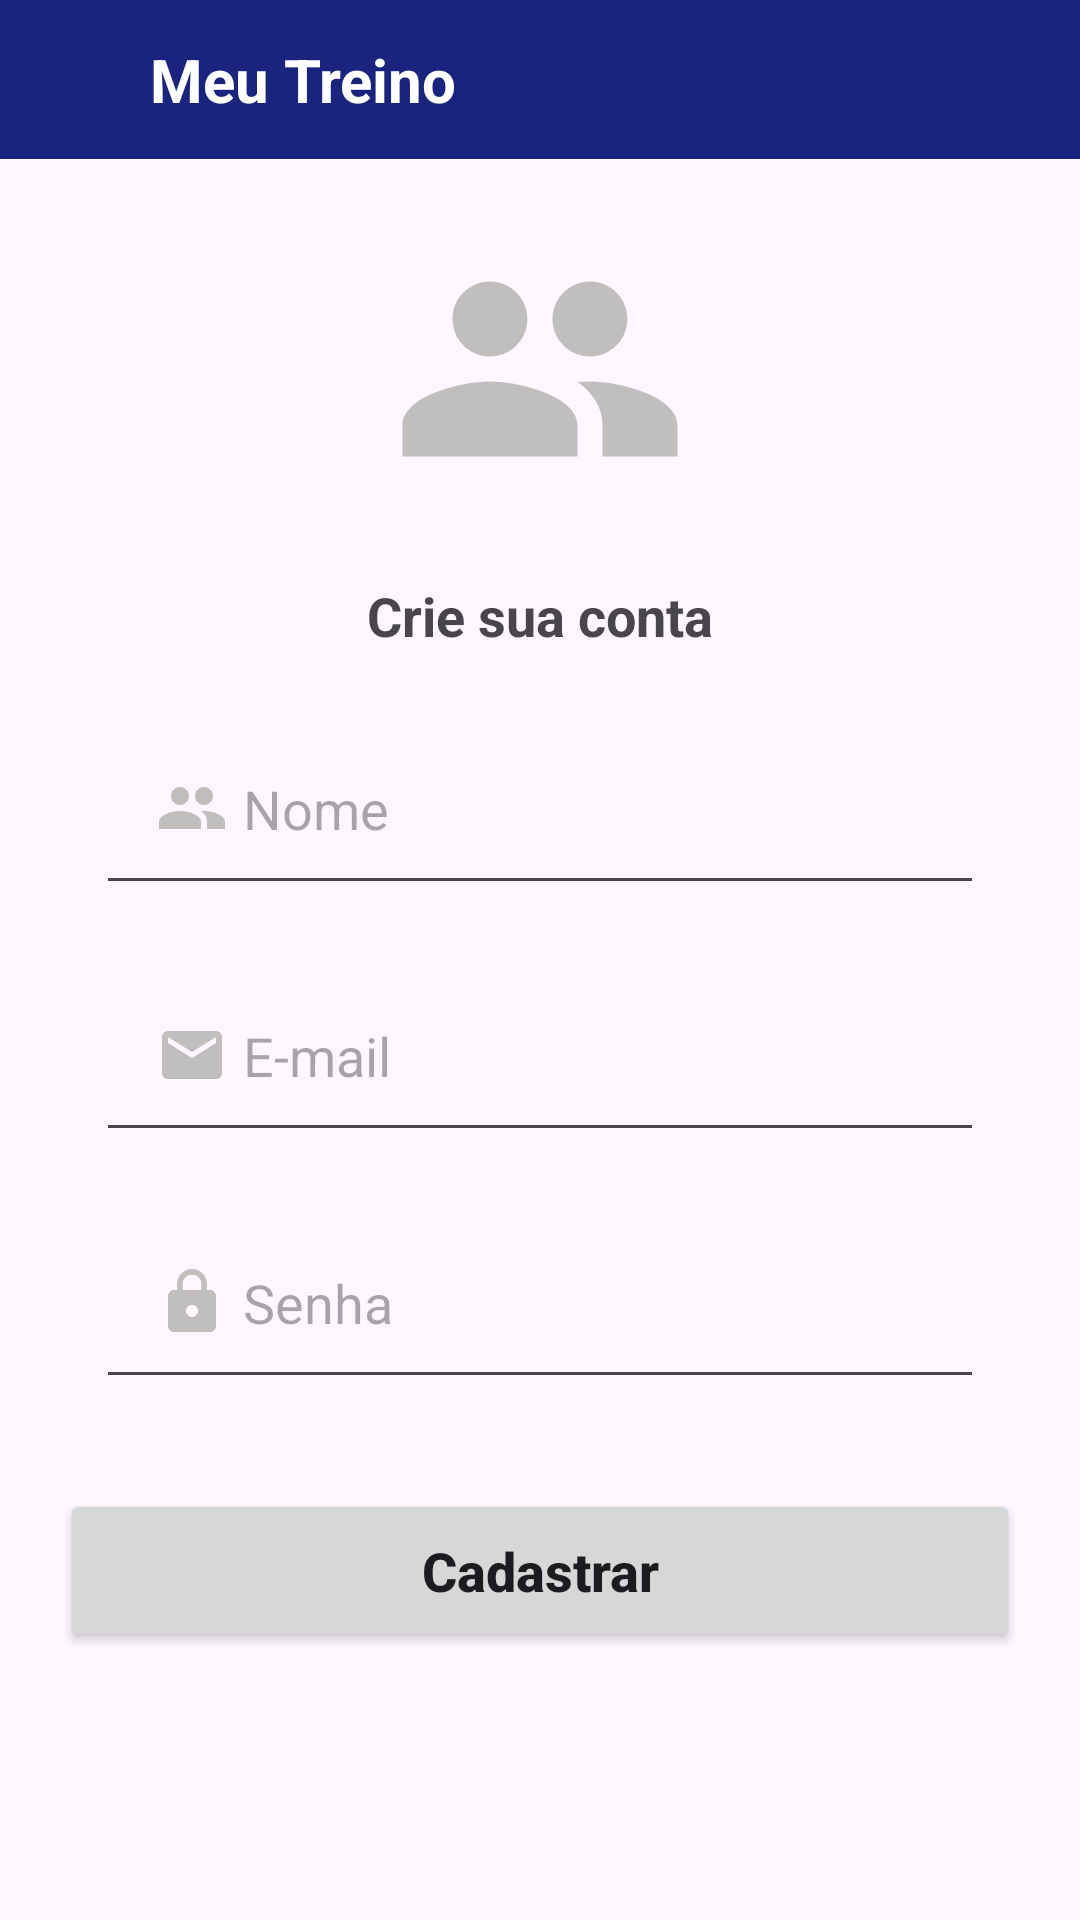

The Android layout XML behind this screen, and the referenced resources:
<!-- AndroidManifest.xml: application theme Theme.Mytraining -->
<!-- res/layout/fragment_new_login.xml -->
<?xml version="1.0" encoding="utf-8"?>
<FrameLayout xmlns:android="http://schemas.android.com/apk/res/android"
    xmlns:tools="http://schemas.android.com/tools"
    android:layout_width="match_parent"
    android:layout_height="match_parent"
    xmlns:app="http://schemas.android.com/apk/res-auto"
    tools:context=".presentation.cadastroLogin.CadastroLoginFragment">

    <androidx.constraintlayout.widget.ConstraintLayout
        android:layout_width="match_parent"
        android:layout_height="match_parent">

        <androidx.constraintlayout.widget.ConstraintLayout
            android:id="@+id/cl_topbar"
            android:layout_width="match_parent"
            android:layout_height="53dp"
            android:background="@color/purple_700"
            app:layout_constraintStart_toStartOf="parent"
            app:layout_constraintTop_toTopOf="parent"
            >
            <ImageView
                android:id="@+id/iv_voltar"
                android:layout_width="30dp"
                android:layout_height="match_parent"
                android:layout_marginStart="10dp"
                android:layout_marginEnd="20dp"
                app:layout_constraintStart_toStartOf="parent"
                app:layout_constraintTop_toTopOf="parent"
                app:layout_constraintBottom_toBottomOf="parent"
                app:srcCompat="@drawable/ic_arrow_back_24" />

            <TextView
                android:id="@+id/txt_name_app"
                android:layout_width="wrap_content"
                android:layout_height="wrap_content"
                android:text="@string/app_name"
                android:textSize="20dp"
                android:layout_marginStart="10dp"
                android:textStyle="bold"
                android:textColor="@color/white"
                app:layout_constraintStart_toEndOf="@id/iv_voltar"
                app:layout_constraintTop_toTopOf="parent"
                app:layout_constraintBottom_toBottomOf="parent"
                />
        </androidx.constraintlayout.widget.ConstraintLayout>

        <ImageView
            android:id="@+id/iv_visualizar"
            android:layout_width="match_parent"
            android:layout_height="100dp"
            android:layout_marginTop="20dp"
            app:srcCompat="@drawable/ic_pessoa_cinza_24"
            app:layout_constraintStart_toStartOf="parent"
            app:layout_constraintTop_toBottomOf="@+id/cl_topbar"
            />

        <TextView
            android:id="@+id/textView5"
            android:layout_width="wrap_content"
            android:layout_height="wrap_content"
            android:layout_marginBottom="16dp"
            android:text="Crie sua conta"
            android:layout_marginTop="20dp"
            android:textSize="18sp"
            android:textStyle="bold"
            app:layout_constraintStart_toStartOf="parent"
            app:layout_constraintTop_toBottomOf="@id/iv_visualizar"
            app:layout_constraintEnd_toEndOf="parent"
            />

        <EditText
            android:id="@+id/editNome"
            android:layout_width="0dp"
            android:layout_height="wrap_content"
            android:layout_marginTop="20dp"
            android:layout_marginStart="32dp"
            android:layout_marginEnd="32dp"
            android:layout_marginBottom="8dp"
            android:drawableLeft="@drawable/ic_pessoa_cinza_24"
            android:drawablePadding="5dp"
            android:padding="20dp"
            android:ems="10"
            android:hint="Nome"
            android:inputType="textPersonName"
            app:layout_constraintBottom_toTopOf="@+id/editEmail"
            app:layout_constraintEnd_toEndOf="parent"
            app:layout_constraintStart_toStartOf="parent"
            app:layout_constraintTop_toBottomOf="@+id/textView5" />

        <EditText
            android:id="@+id/editEmail"
            android:layout_width="0dp"
            android:layout_height="wrap_content"
            android:layout_marginTop="10dp"
            android:layout_marginStart="32dp"
            android:layout_marginEnd="32dp"
            android:layout_marginBottom="8dp"
            android:drawableLeft="@drawable/ic_email_cinza_24"
            android:drawablePadding="5dp"
            android:padding="20dp"
            android:ems="10"
            android:hint="E-mail"
            android:inputType="textPersonName"
            app:layout_constraintBottom_toTopOf="@+id/editSenha"
            app:layout_constraintEnd_toEndOf="parent"
            app:layout_constraintStart_toStartOf="parent"
            app:layout_constraintTop_toBottomOf="@+id/editNome" />

        <EditText
            android:id="@+id/editSenha"
            android:layout_width="0dp"
            android:layout_height="wrap_content"
            android:layout_marginStart="32dp"
            android:layout_marginEnd="32dp"
            android:layout_marginTop="10dp"
            android:drawableLeft="@drawable/ic_cadeado_cinza_24"
            android:drawablePadding="5dp"
            android:padding="20dp"
            android:ems="10"
            android:hint="Senha"
            android:inputType="textPersonName|text|textPassword"
            app:layout_constraintBottom_toTopOf="@+id/butonCadastrar"
            app:layout_constraintEnd_toEndOf="parent"
            app:layout_constraintStart_toStartOf="parent"
            app:layout_constraintTop_toBottomOf="@+id/editEmail" />

        <Button
            android:id="@+id/butonCadastrar"
            android:layout_width="match_parent"
            android:layout_height="wrap_content"
            android:text="Cadastrar"
            android:textAllCaps="false"
            android:textSize="18dp"
            android:padding="15dp"
            android:textStyle="bold"
            app:strokeWidth="2dp"
            app:cornerRadius="10dp"
            android:layout_marginStart="20dp"
            android:layout_marginEnd="20dp"
            android:layout_marginTop="30dp"
            app:layout_constraintEnd_toEndOf="parent"
            app:layout_constraintStart_toStartOf="parent"
            app:layout_constraintTop_toBottomOf="@+id/editSenha" />

        <ProgressBar
            android:id="@+id/progressBar"
            style="?android:attr/progressBarStyle"
            android:layout_width="wrap_content"
            android:layout_height="wrap_content"
            android:indeterminate="true"
            android:visibility="gone"
            app:layout_constraintBottom_toBottomOf="parent"
            app:layout_constraintEnd_toEndOf="parent"
            app:layout_constraintStart_toStartOf="parent"
            app:layout_constraintTop_toTopOf="parent" />
    </androidx.constraintlayout.widget.ConstraintLayout>
</FrameLayout>
<!-- resources referenced by this layout -->
<resources>
  <color name="purple_700">#1A237E</color>
  <color name="white">#FFFFFFFF</color>
  <!-- drawable ic_cadeado_cinza_24 (drawable) -->
  <vector android:height="24dp" android:tint="#C1BEBE"
      android:viewportHeight="24" android:viewportWidth="24"
      android:width="24dp" xmlns:android="http://schemas.android.com/apk/res/android">
      <path android:fillColor="@android:color/white" android:pathData="M18,8h-1L17,6c0,-2.76 -2.24,-5 -5,-5S7,3.24 7,6v2L6,8c-1.1,0 -2,0.9 -2,2v10c0,1.1 0.9,2 2,2h12c1.1,0 2,-0.9 2,-2L20,10c0,-1.1 -0.9,-2 -2,-2zM12,17c-1.1,0 -2,-0.9 -2,-2s0.9,-2 2,-2 2,0.9 2,2 -0.9,2 -2,2zM15.1,8L8.9,8L8.9,6c0,-1.71 1.39,-3.1 3.1,-3.1 1.71,0 3.1,1.39 3.1,3.1v2z"/>
  </vector>
  <!-- drawable ic_email_cinza_24 (drawable) -->
  <vector android:height="24dp" android:tint="#C1BEBE"
      android:viewportHeight="24" android:viewportWidth="24"
      android:width="24dp" xmlns:android="http://schemas.android.com/apk/res/android">
      <path android:fillColor="@android:color/white" android:pathData="M20,4L4,4c-1.1,0 -1.99,0.9 -1.99,2L2,18c0,1.1 0.9,2 2,2h16c1.1,0 2,-0.9 2,-2L22,6c0,-1.1 -0.9,-2 -2,-2zM20,8l-8,5 -8,-5L4,6l8,5 8,-5v2z"/>
  </vector>
  <!-- drawable ic_pessoa_cinza_24 (drawable) -->
  <vector android:height="24dp" android:tint="#C1BEBE"
      android:viewportHeight="24" android:viewportWidth="24"
      android:width="24dp" xmlns:android="http://schemas.android.com/apk/res/android">
      <path android:fillColor="@android:color/white" android:pathData="M16,11c1.66,0 2.99,-1.34 2.99,-3S17.66,5 16,5c-1.66,0 -3,1.34 -3,3s1.34,3 3,3zM8,11c1.66,0 2.99,-1.34 2.99,-3S9.66,5 8,5C6.34,5 5,6.34 5,8s1.34,3 3,3zM8,13c-2.33,0 -7,1.17 -7,3.5L1,19h14v-2.5c0,-2.33 -4.67,-3.5 -7,-3.5zM16,13c-0.29,0 -0.62,0.02 -0.97,0.05 1.16,0.84 1.97,1.97 1.97,3.45L17,19h6v-2.5c0,-2.33 -4.67,-3.5 -7,-3.5z"/>
  </vector>
  <string name="app_name">Meu Treino</string>
  <style name="Theme.Mytraining" parent="Base.Theme.Mytraining" />
  <style name="Base.Theme.Mytraining" parent="Theme.Material3.DayNight.NoActionBar">
          
          
          <item name="colorPrimary">@color/purple_700</item>
  
      </style>
</resources>
